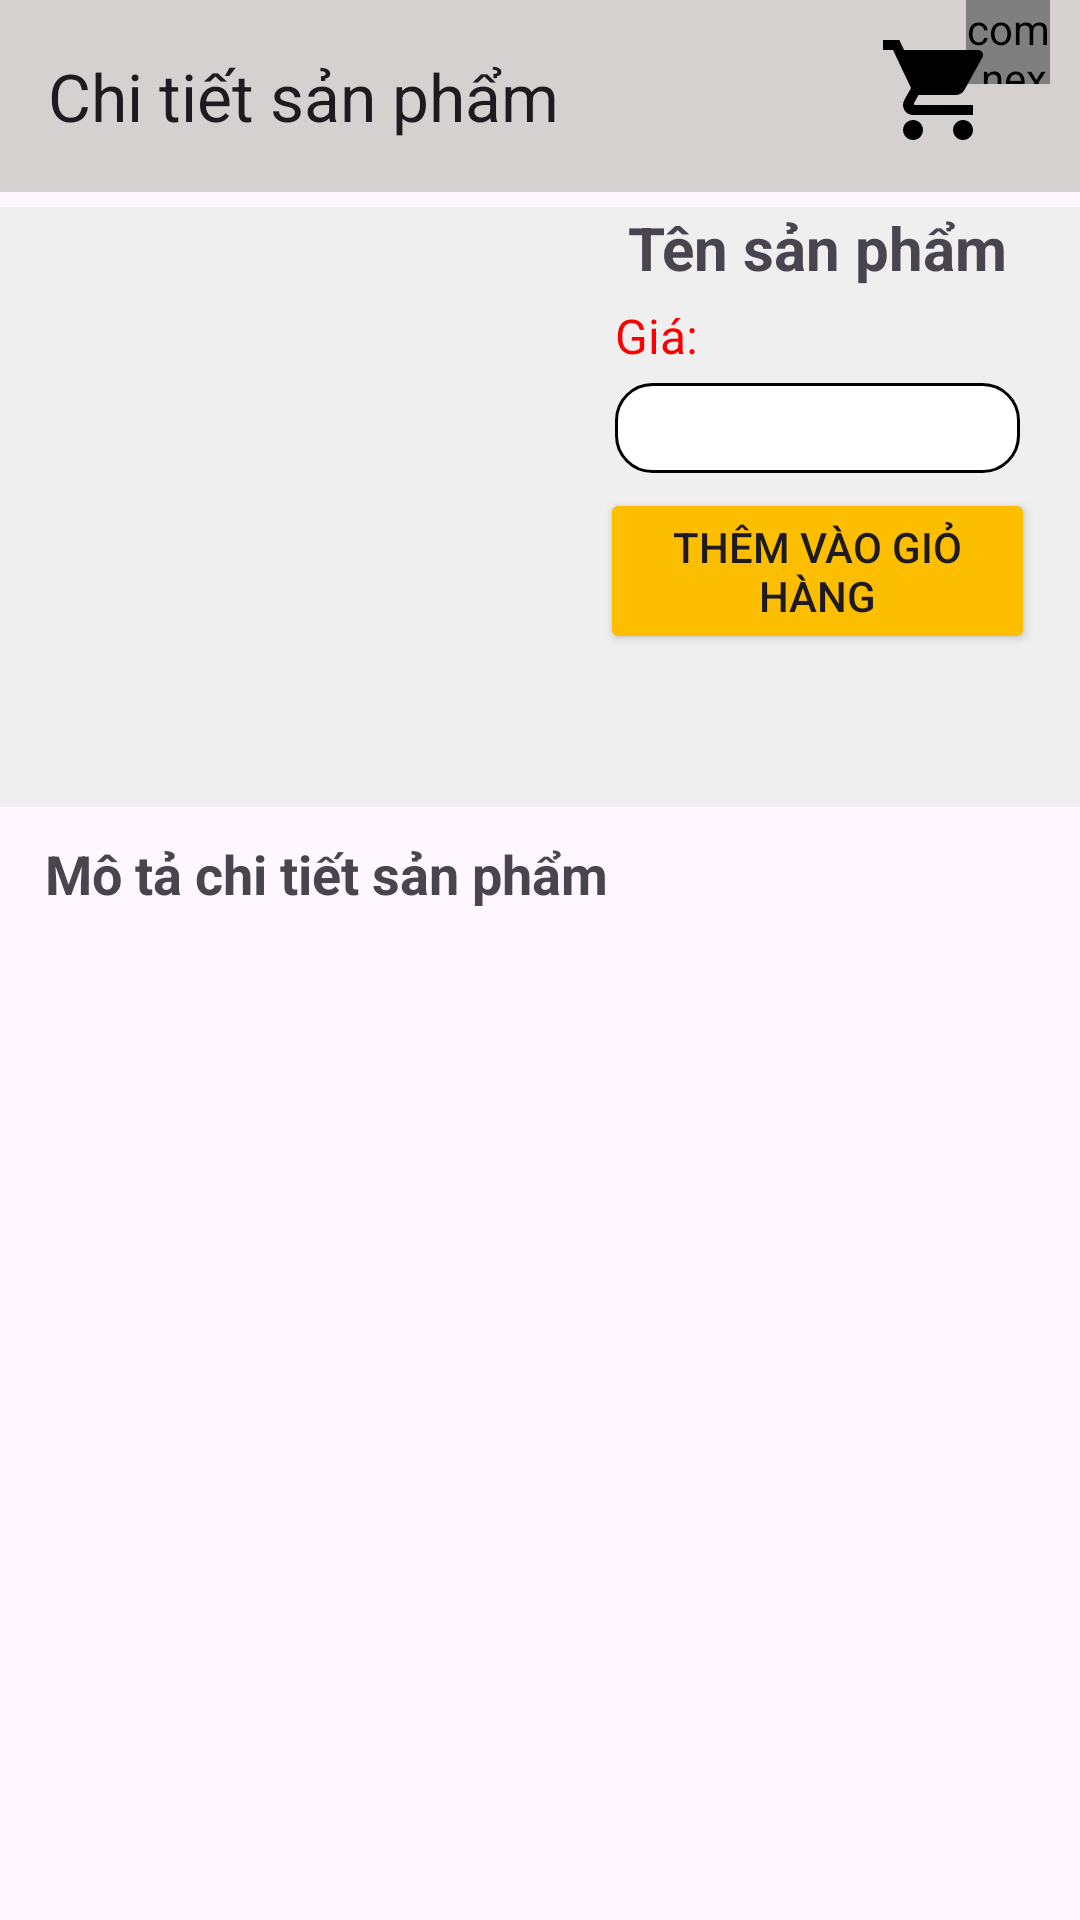

Android layout source for this screen:
<!-- AndroidManifest.xml: application theme Theme.Megagram_Market -->
<!-- res/layout/activity_chi_tiet.xml -->
<?xml version="1.0" encoding="utf-8"?>
<androidx.constraintlayout.widget.ConstraintLayout xmlns:android="http://schemas.android.com/apk/res/android"
    xmlns:app="http://schemas.android.com/apk/res-auto"
    xmlns:tools="http://schemas.android.com/tools"
    android:id="@+id/main"
    android:layout_width="match_parent"
    android:layout_height="match_parent"
    tools:context=".activity.ChiTietActivity">
    <androidx.appcompat.widget.Toolbar
        android:id="@+id/toolbar"
        app:title="Chi tiết sản phẩm"
        android:background="#D5D1D1"
        app:layout_constraintTop_toTopOf="parent"
        android:layout_width="match_parent"
        android:layout_height="?attr/actionBarSize">
        <FrameLayout
            android:layout_marginRight="10dp"
            android:layout_gravity="right"
            android:layout_width="65dp"
            android:layout_height="?attr/actionBarSize">
            <com.nex3z.notificationbadge.NotificationBadge
                android:id="@+id/menu_sl"
                android:layout_gravity="top|right"
                android:layout_width="28dp"
                android:layout_height="28dp"/>
            <ImageView
                android:layout_marginTop="10dp"
                android:src="@drawable/shopping_cart"
                android:layout_width="55dp"
                android:layout_height="40dp"/>
        </FrameLayout>
    </androidx.appcompat.widget.Toolbar>
    <LinearLayout
        android:id="@+id/layoutchitiet"
        android:layout_width="match_parent"
        android:layout_height="wrap_content"
        android:background="#EFEFEF"

        android:layout_marginTop="5dp"
        android:orientation="horizontal"
        app:layout_constraintTop_toBottomOf="@+id/toolbar"
        >
        <ImageView
            android:id="@+id/imgchitiet"
            android:layout_width="180dp"
            android:layout_height="200dp"
            android:src="@drawable/iconnew"
            />
        <LinearLayout
            android:layout_width="match_parent"
            android:layout_height="match_parent"
            android:orientation="vertical"
            android:layout_marginLeft="5dp"
            >
            <TextView
                android:id="@+id/txtTensp"
                android:gravity="center"
                android:text="@string/t_n_s_n_ph_m"
                android:textStyle="bold"
                android:textSize="20dp"
                android:layout_width="match_parent"
                android:layout_height="wrap_content"/>

            <TextView
                android:id="@+id/txtGiasp"
                android:textColor="#FA0202"
                android:layout_marginStart="20dp"
                android:layout_marginTop="5dp"
                android:textSize="16dp"
                android:text="Giá:"
                android:layout_width="match_parent"
                android:layout_height="wrap_content"/>
            <Spinner

                android:id="@+id/spinner"
                android:layout_width="match_parent"
                android:layout_height="30dp"
                android:layout_marginEnd="20dp"
                android:layout_marginTop="5dp"
                android:layout_marginStart="20dp"
                android:background="@drawable/rounded_spinner"
                />
            <Button
                android:backgroundTint="#FDBE00"
                android:id="@+id/btnThem"
                android:layout_marginEnd="15dp"
                android:layout_marginTop="5dp"
                android:layout_marginStart="15dp"
                android:text="Thêm vào giỏ hàng"
                android:layout_width="match_parent"
                android:layout_height="wrap_content"
                />
        </LinearLayout>

    </LinearLayout>
    <LinearLayout

        android:orientation="vertical"
        android:layout_width="match_parent"
        android:layout_height="0dp"
        android:layout_marginTop="5dp"
        app:layout_constraintTop_toBottomOf="@id/layoutchitiet"
        app:layout_constraintBottom_toBottomOf="parent"
        >
        <TextView
            android:layout_marginTop="5dp"
            android:layout_marginLeft="15dp"
            android:textStyle="bold"
            android:textSize="18dp"
            android:text="Mô tả chi tiết sản phẩm"
            android:layout_width="match_parent"
            android:layout_height="wrap_content"/>
        <ScrollView
            android:layout_width="match_parent"
            android:layout_height="wrap_content">
            <TextView
                android:layout_marginTop="5dp"
                android:layout_marginLeft="10dp"
                android:id="@+id/txtmotachitiet"
                android:layout_width="match_parent"
                android:layout_height="wrap_content"/>
        </ScrollView>
    </LinearLayout>
</androidx.constraintlayout.widget.ConstraintLayout>
<!-- resources referenced by this layout -->
<resources>
  <!-- drawable rounded_spinner (drawable) -->
  <shape xmlns:android="http://schemas.android.com/apk/res/android">
      <solid android:color="@color/white" /> 
      <corners android:radius="12dp" /> 
      <stroke
          android:width="1dp"
          android:color="@color/black" /> 
  </shape>
  <!-- drawable shopping_cart (drawable) -->
  <vector xmlns:android="http://schemas.android.com/apk/res/android" android:height="24dp" android:tint="#000000" android:viewportHeight="24" android:viewportWidth="24" android:width="24dp">
        
      <path
          android:fillColor="@android:color/white"
          android:pathData="M7,18c-1.1,0 -1.99,0.9 -1.99,2S5.9,22 7,22s2,-0.9 2,-2 -0.9,-2 -2,-2zM1,2v2h2l3.6,7.59 -1.35,2.45c-0.16,0.28 -0.25,0.61 -0.25,0.96 0,1.1 0.9,2 2,2h12v-2L7.42,15c-0.14,0 -0.25,-0.11 -0.25,-0.25l0.03,-0.12 0.9,-1.63h7.45c0.75,0 1.41,-0.41 1.75,-1.03l3.58,-6.49c0.08,-0.14 0.12,-0.31 0.12,-0.48 0,-0.55 -0.45,-1 -1,-1L5.21,4l-0.94,-2L1,2zM17,18c-1.1,0 -1.99,0.9 -1.99,2s0.89,2 1.99,2 2,-0.9 2,-2 -0.9,-2 -2,-2z"/>
      
  </vector>
  <string name="t_n_s_n_ph_m">Tên sản phẩm</string>
  <style name="Theme.Megagram_Market" parent="Base.Theme.Megagram_Market" />
  <style name="Base.Theme.Megagram_Market" parent="Theme.Material3.DayNight.NoActionBar">
          
          
      </style>
  <!-- not gathered from this repository: default colours our renderer supplied (Android Studio template values) -->
  <color name="black">#FF000000</color>
  <color name="white">#FFFFFFFF</color>
</resources>
